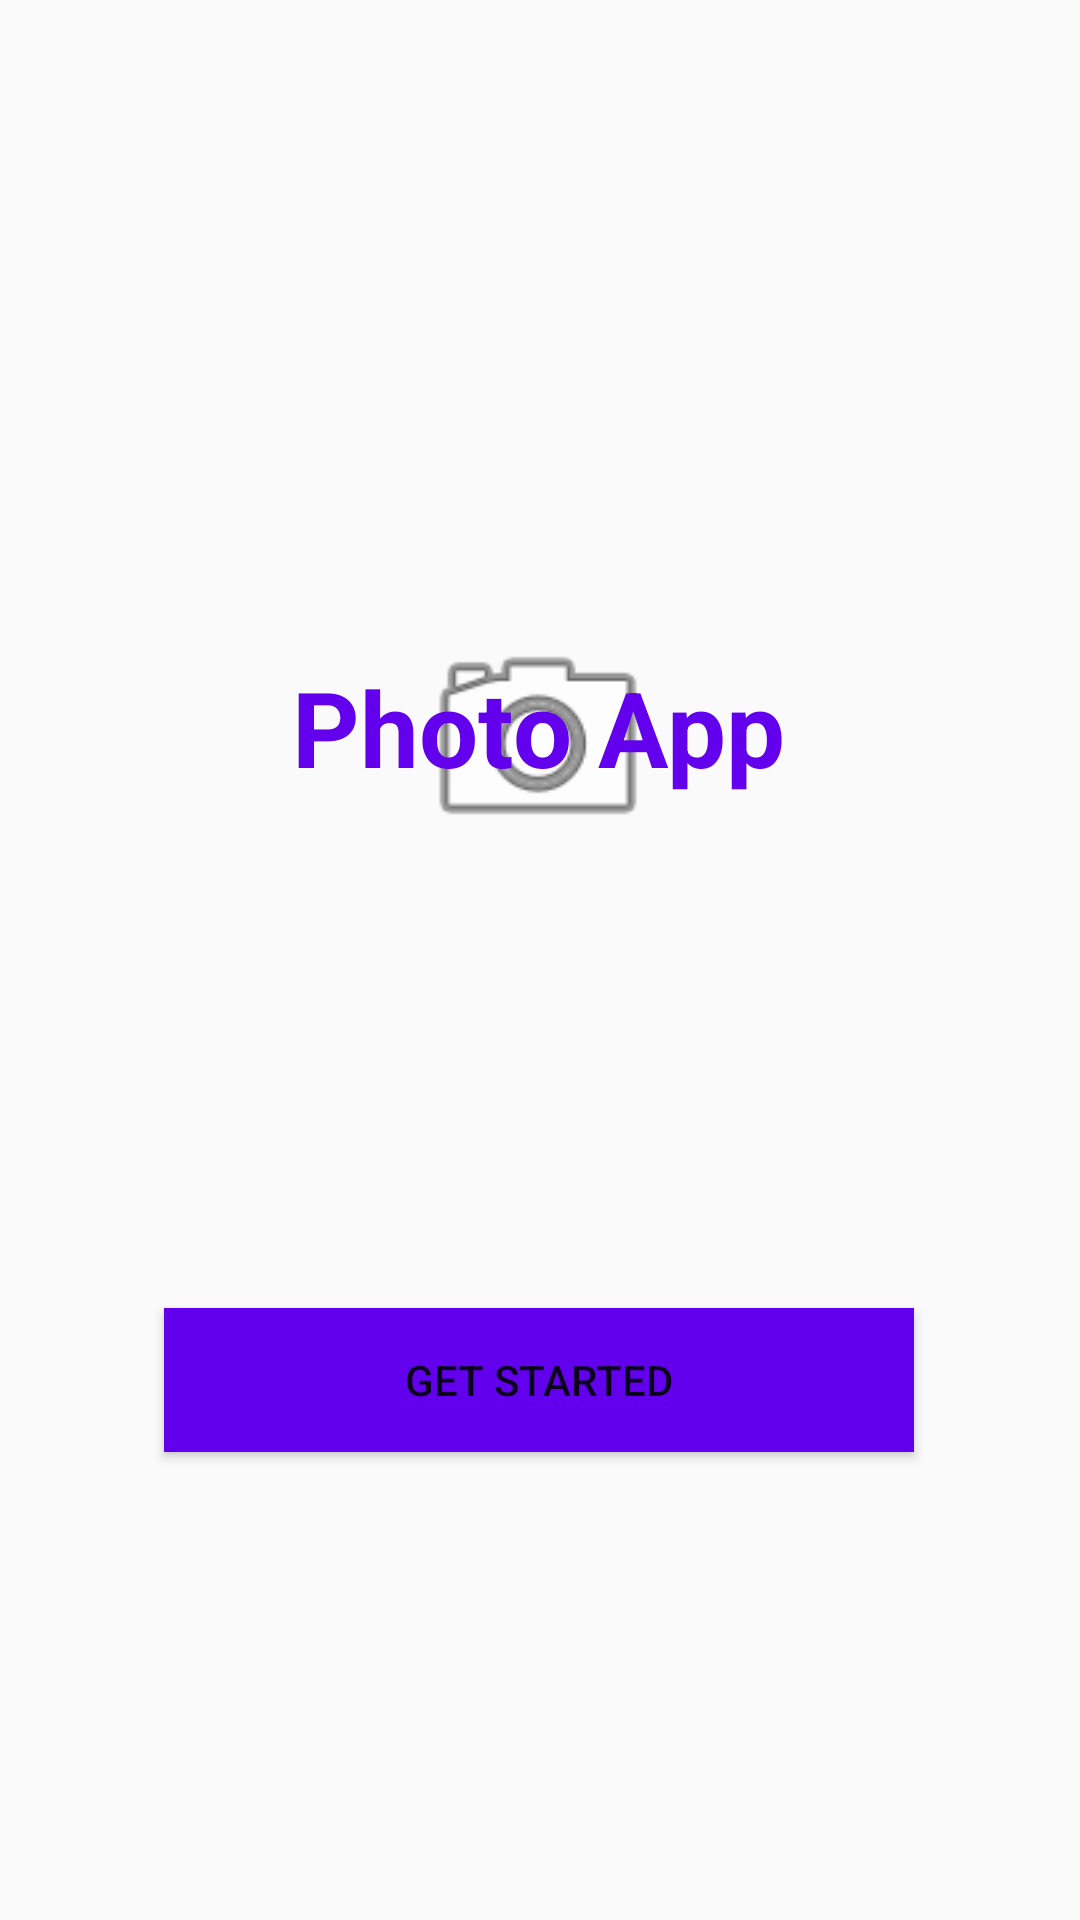

The Android layout XML behind this screen, and the referenced resources:
<!-- AndroidManifest.xml: application theme Theme.Week4App -->
<!-- res/layout/activity_main.xml -->
<?xml version="1.0" encoding="utf-8"?>
<androidx.constraintlayout.widget.ConstraintLayout xmlns:android="http://schemas.android.com/apk/res/android"
    xmlns:app="http://schemas.android.com/apk/res-auto"
    xmlns:tools="http://schemas.android.com/tools"
    android:layout_width="match_parent"
    android:layout_height="match_parent"
    tools:context=".MainActivity">

    <Button
        android:id="@+id/button"
        android:layout_width="250sp"
        android:layout_height="wrap_content"
        android:layout_marginBottom="156dp"
        android:text="Get Started"
        android:background="@color/purple_500"

        app:layout_constraintBottom_toBottomOf="parent"
        app:layout_constraintEnd_toEndOf="parent"
        app:layout_constraintHorizontal_bias="0.496"
        app:layout_constraintStart_toStartOf="parent" />

    <ImageView
        android:id="@+id/imageView2"
        android:layout_width="94dp"
        android:layout_height="85dp"
        android:layout_marginTop="204dp"
        app:layout_constraintEnd_toEndOf="parent"
        app:layout_constraintHorizontal_bias="0.498"
        app:layout_constraintStart_toStartOf="parent"
        app:layout_constraintTop_toTopOf="parent"
        app:srcCompat="@android:drawable/ic_menu_camera" />

    <TextView
        android:id="@+id/textView"
        android:layout_width="wrap_content"
        android:layout_height="65dp"
        android:layout_marginBottom="152dp"
        android:text="Photo App"
        android:textColor="@color/purple_500"
        android:textSize="35sp"
        android:textStyle="bold"
        app:layout_constraintBottom_toTopOf="@+id/button"
        app:layout_constraintEnd_toEndOf="@+id/imageView2"
        app:layout_constraintStart_toStartOf="@+id/imageView2" />
</androidx.constraintlayout.widget.ConstraintLayout>
<!-- resources referenced by this layout -->
<resources>
  <style name="Theme.Week4App" parent="Theme.AppCompat.Light.NoActionBar">
          
          <item name="colorPrimary">@color/purple_500</item>
          <item name="colorPrimaryVariant">@color/purple_700</item>
          <item name="colorOnPrimary">@color/white</item>
          
          <item name="colorSecondary">@color/teal_200</item>
          <item name="colorSecondaryVariant">@color/teal_700</item>
          <item name="colorOnSecondary">@color/black</item>
          
          <item name="android:statusBarColor" tools:targetApi="l">?attr/colorPrimaryVariant</item>
          
      </style>
  <!-- not gathered from this repository: default colours our renderer supplied (Android Studio template values) -->
  <color name="purple_500">#FF6200EE</color>
  <color name="purple_700">#FF3700B3</color>
  <color name="teal_200">#FF03DAC5</color>
  <color name="teal_700">#FF018786</color>
  <color name="black">#FF000000</color>
  <color name="white">#FFFFFFFF</color>
</resources>
